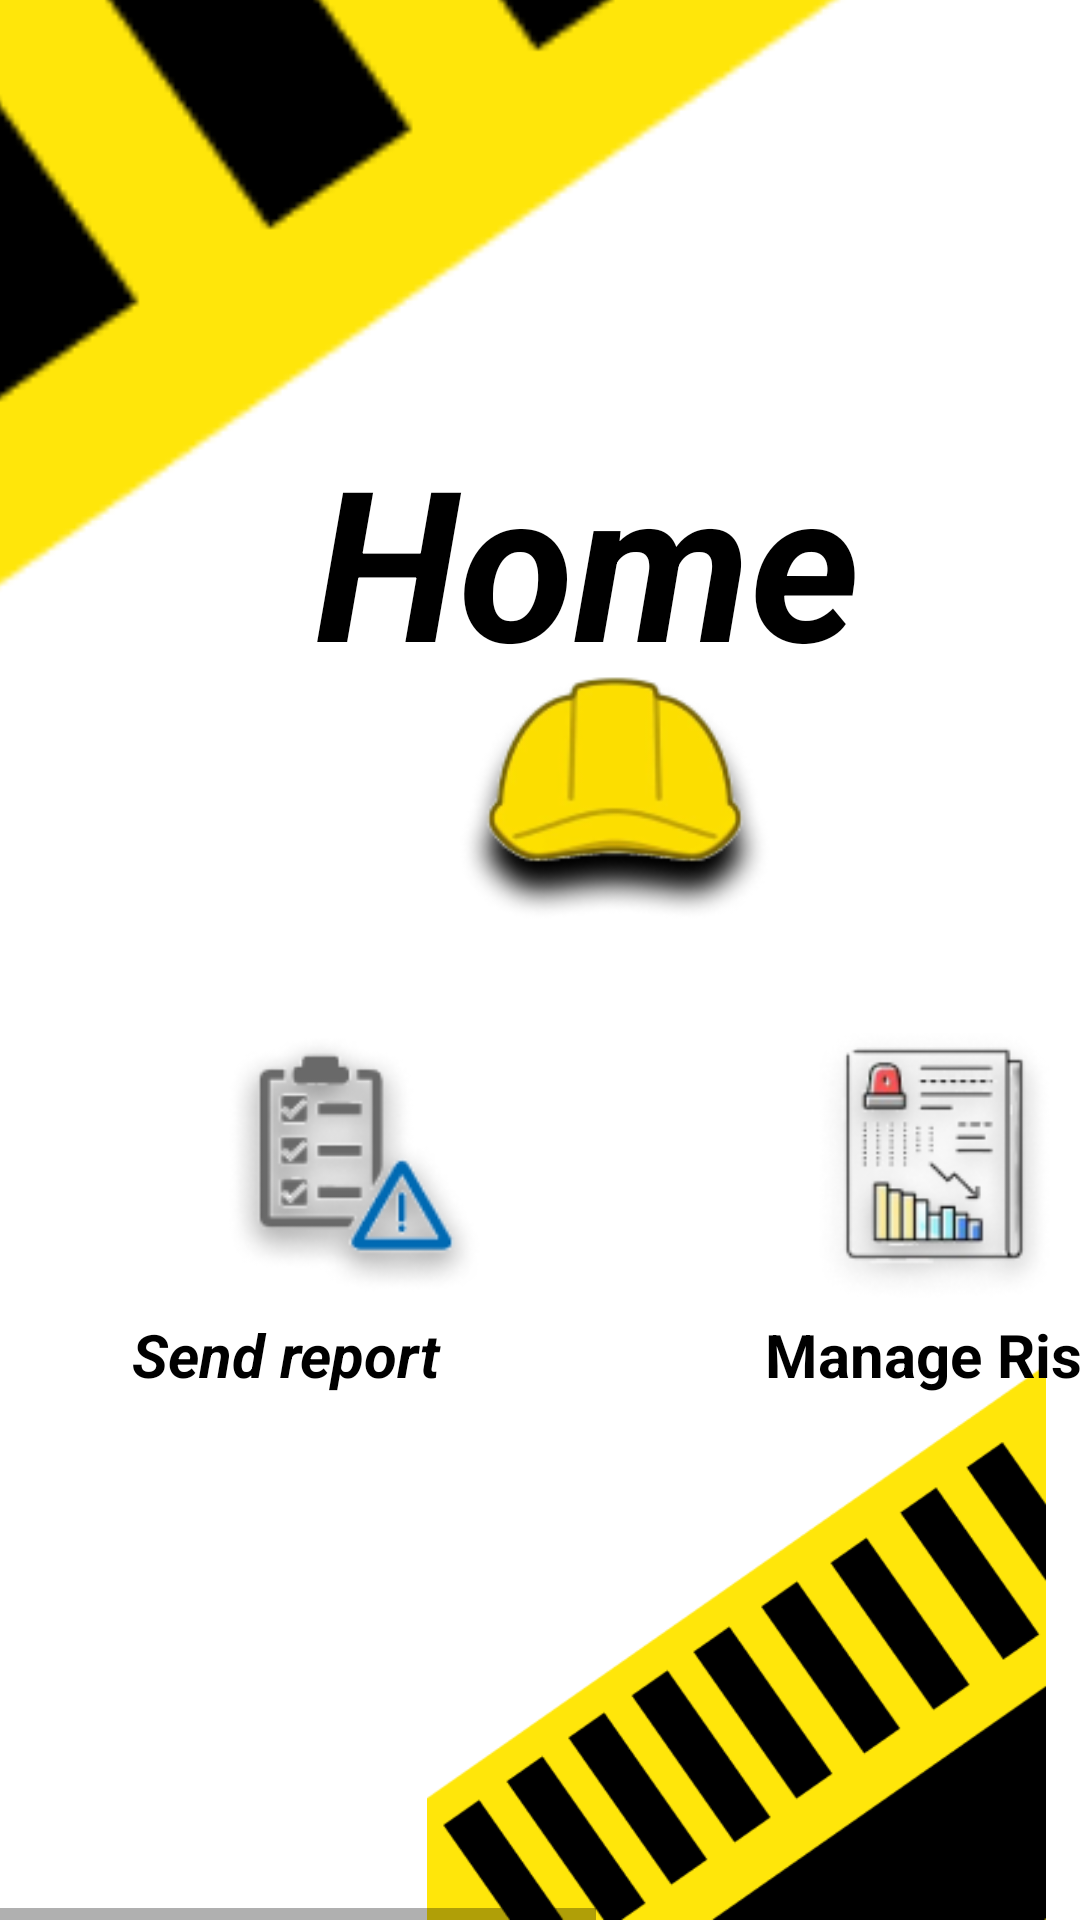

This screen was rendered from an Android layout file. Write that file and the resources it references.
<!-- AndroidManifest.xml: application theme AppTheme -->
<!-- res/layout/homefragment.xml -->
<HorizontalScrollView xmlns:android="http://schemas.android.com/apk/res/android" xmlns:tools="http://schemas.android.com/tools"
	android:layout_width="match_parent" android:layout_height="wrap_content" >



			<RelativeLayout android:id="@+id/page_homefragment_ek1"
				android:layout_marginTop="0dp"
				android:layout_marginStart="0dp"
				android:layout_width="wrap_content"
				android:layout_height="wrap_content"
				android:layout_marginLeft="0dp"
				tools:ignore="VisualLintBounds">

				<View   android:id="@+id/_bg__homefragment_ek2"
					android:background="@drawable/_bg__homefragment_ek2_shape"
					 android:layout_marginStart="0dp"
					android:layout_marginTop="0dp"
					android:layout_width="411dp"
					android:layout_height="823dp"
					android:layout_marginLeft="0dp" />


				<RelativeLayout android:id="@+id/home_background"
					android:layout_marginTop="-376.5dp"
					android:layout_marginStart="-240dp"
					android:layout_width="wrap_content"
					android:layout_height="wrap_content"
					android:layout_marginLeft="-240dp"
					tools:ignore="VisualLintBounds">

					<ImageView android:id="@+id/down"
						android:src="@drawable/down"
						android:contentDescription="down"
						 android:layout_marginStart="78dp"
						android:layout_marginTop="831dp"
						android:layout_width="814.31dp"
						android:layout_height="745.55dp" />

					<ImageView android:id="@+id/up"
						android:src="@drawable/up"
						android:contentDescription="up"
						 android:layout_marginStart="0dp"
						android:layout_marginTop="0dp"
						android:layout_width="814.31dp"
						android:layout_height="745.55dp" />

				</RelativeLayout>


				<RelativeLayout android:id="@+id/group_2"
					android:layout_marginTop="306dp"
					android:layout_marginStart="32dp"
					android:layout_width="wrap_content"
					android:layout_height="wrap_content"
					>

					<ImageView android:id="@+id/rectangle_6"
						android:src="@drawable/rectangle_6"
						android:contentDescription="rectangle_6"
						 android:layout_marginStart="0dp"
						android:layout_marginTop="0dp"
						android:layout_width="173dp"
						android:layout_height="163dp" />

					<TextView android:id="@+id/send_report"
						android:textStyle="bold|italic"
						android:textSize="20sp"
						android:textColor="@color/send_report_color"
						android:layout_marginLeft="12dp"
						android:layout_marginTop="132dp"
						android:layout_width="163dp"
						android:layout_height="45dp"
						android:text="@string/send_report_string"
						 />

				</RelativeLayout>


				<RelativeLayout android:id="@+id/group_3"
					android:layout_marginTop="318dp"
					android:layout_marginStart="255dp"
					android:layout_width="wrap_content"
					android:layout_height="wrap_content"
					>

					<ImageView android:id="@+id/rectangle_6_ek1"
						android:src="@drawable/rectangle_6_ek1"
						android:contentDescription="rectangle_6_ek1"
						 android:layout_marginStart="0dp"
						android:layout_marginTop="0dp"
						android:layout_width="113dp"
						android:layout_height="140dp" />

					<TextView android:id="@+id/manage_risk"

						android:textStyle="bold"
						android:textSize="20sp"
						android:textColor="@color/send_report_color"
						android:layout_marginLeft="0dp"
						android:layout_marginTop="120dp"
						android:layout_width="163dp"
						android:layout_height="45dp"
						android:text="@string/manage_risk_string"
						 />

				</RelativeLayout>

				<ImageView android:id="@+id/rectangle_4"
					android:src="@drawable/rectangle_4"
					android:contentDescription="rectangle_4"
					 android:layout_marginStart="144dp"
					android:layout_marginTop="200dp"
					android:layout_width="122dp"
					android:layout_height="133dp" />

				<TextView android:id="@+id/home"
					android:textStyle="bold|italic"
					android:textSize="70sp"
					android:textColor="@color/send_report_color"
					android:layout_marginLeft="105dp"
					android:layout_marginTop="140dp"
					android:layout_width="284dp"
					android:layout_height="153dp"
					android:text="@string/home_string"
					 />

			</RelativeLayout>

</HorizontalScrollView>
<!-- resources referenced by this layout -->
<resources>
  <color name="send_report_color">#000000</color>
  <!-- drawable _bg__homefragment_ek2_shape (drawable-nodpi) -->
  <?xml version="1.0" encoding="utf-8"?>
  <shape xmlns:android="http://schemas.android.com/apk/res/android"
  	android:shape="rectangle" >
  	<solid android:color="@color/_bg__homefragment_ek2_color" />
  </shape>
  <!-- drawable down: png bitmap (drawable, 10999 bytes) -->
  <!-- drawable rectangle_4: png bitmap (drawable, 14116 bytes) -->
  <!-- drawable rectangle_6: png bitmap (drawable, 12429 bytes) -->
  <!-- drawable rectangle_6_ek1: png bitmap (drawable, 16694 bytes) -->
  <!-- drawable up: png bitmap (drawable, 10273 bytes) -->
  <string name="home_string">Home</string>
  <string name="manage_risk_string">Manage Risk</string>
  <string name="send_report_string">Send report</string>
  <style name="AppTheme" parent="Theme.AppCompat.Light.DarkActionBar">
  		<item name="colorPrimary">@color/colorPrimary</item>
  		<item name="colorPrimaryDark">@color/colorPrimaryDark</item>
  		<item name="colorAccent">@color/colorAccent</item>
  	</style>
  <color name="_bg__homefragment_ek2_color">#FFFFFF</color>
  <color name="colorPrimary">#008577</color>
  <color name="colorPrimaryDark">#00574B</color>
  <color name="colorAccent">#D81B60</color>
</resources>
